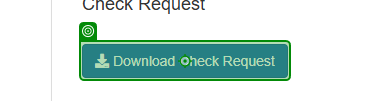
Task: Robotic Enterprise Framework for ACME's Work Items Process
Workflow: ProcessQueueTransactions

Step 1: click on the button 'Download Check Request' in window 'ACME System 1 - Work Items' (msedge.exe)

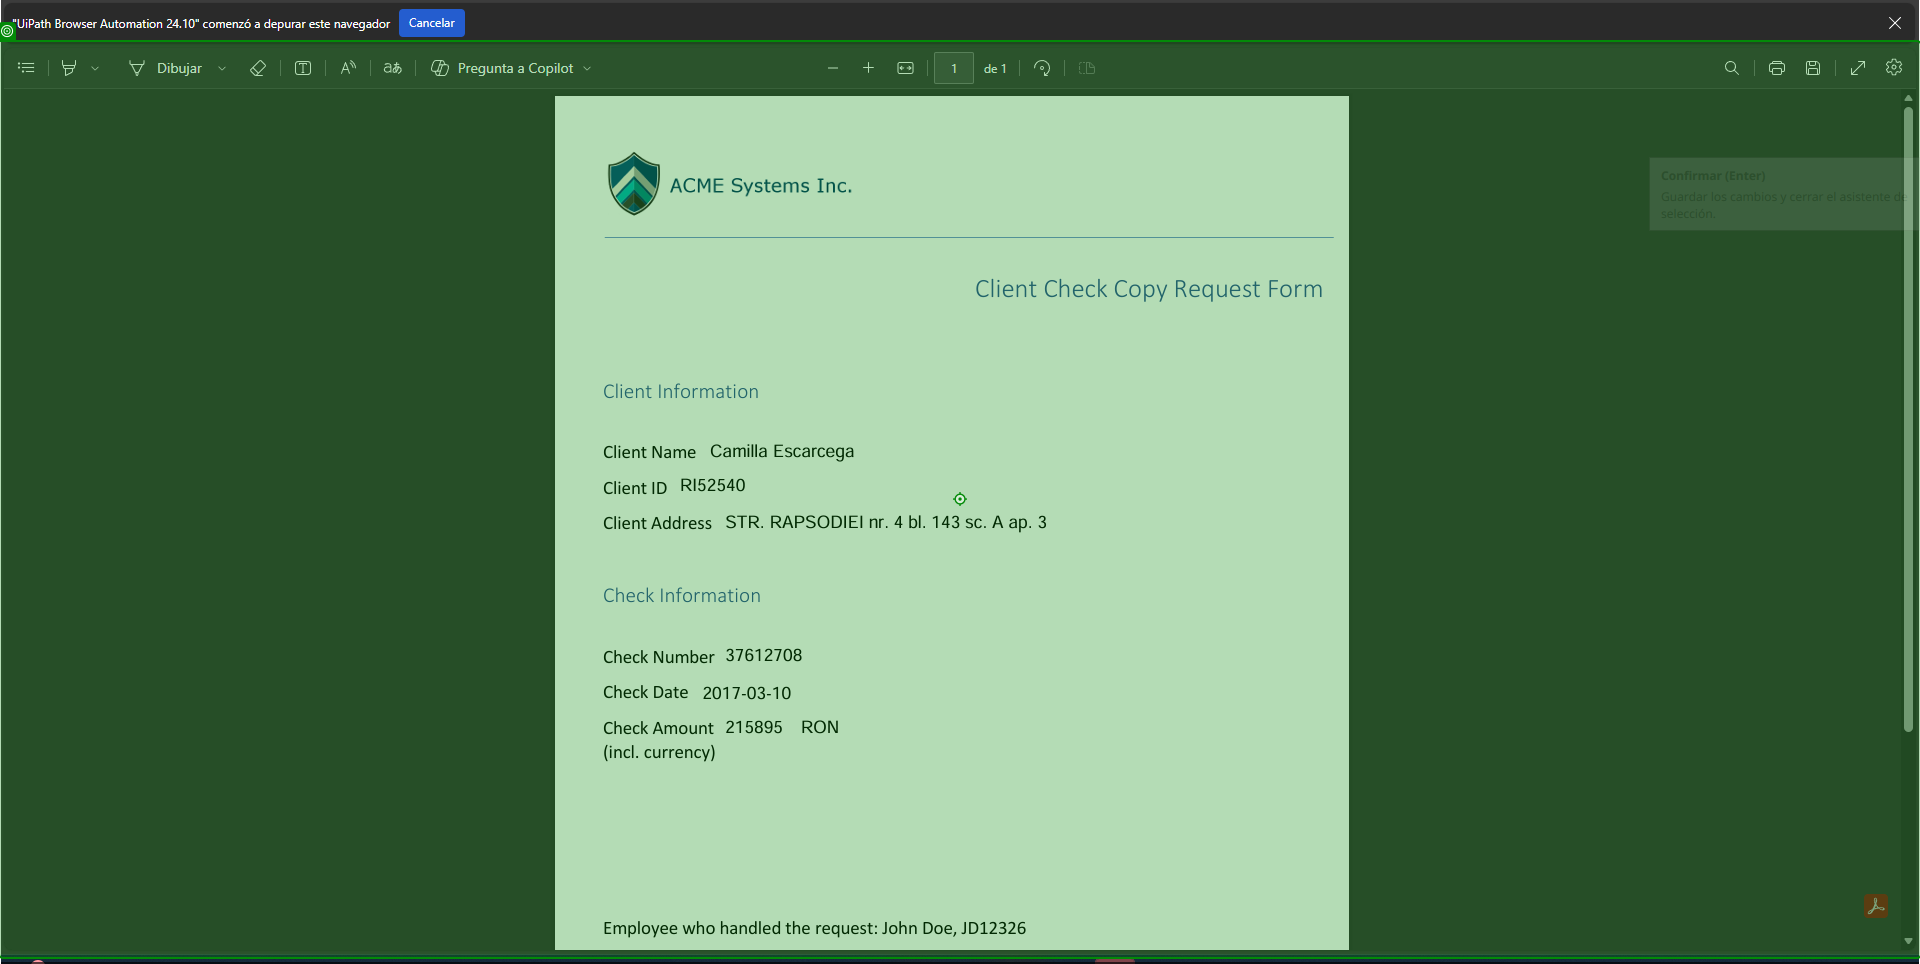
Step 2: type a value into the pane in window 'Check-Request-For-*' (msedge.exe)

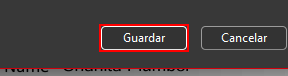
Step 3: find 'text Fecha' in window 'Guardar como' (msedge.exe)

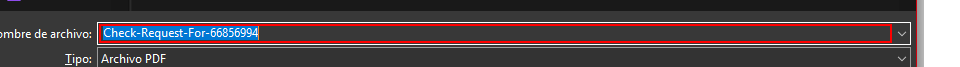
Step 4 [then]: type "["[k(back)]"+"C:\Users\Usuario\Downloads\UiPath-ACME-WorkItems-Automation-main\UiPath-ACME-WorkItems-Automation-main\Data\Temp\"+Getx.SpecificContent.GetValueOrDefault("WIID").ToString+ ".pdf"+"[k(enter)]"]" into 'grouping' in window 'Guardar como' (msedge.exe)

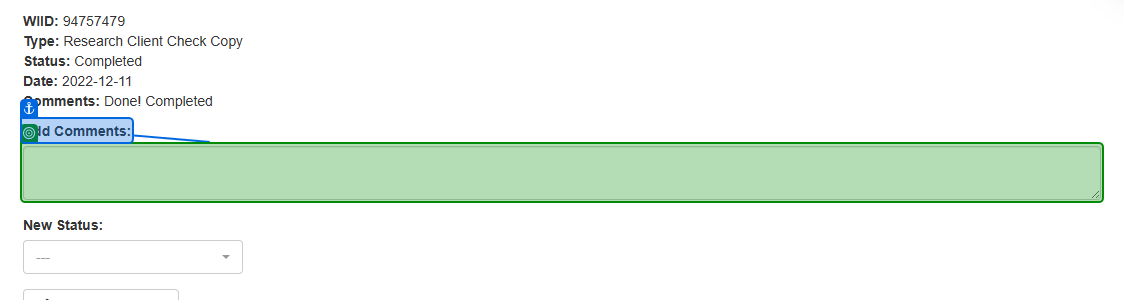
Step 5: type "Extracted check information to report." into the text box in window 'ACME System 1' (msedge.exe)

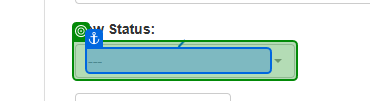
Step 6: select "Completed" in the button in window 'ACME System 1' (msedge.exe)

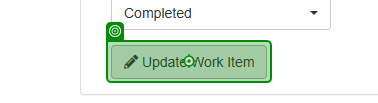
Step 7: click on 'Update Work Item'

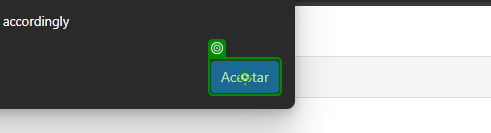
Step 8: click on the push button 'Aceptar' in window 'ACME System 1 - Personal: Microsoft Edge' (msedge.exe)
